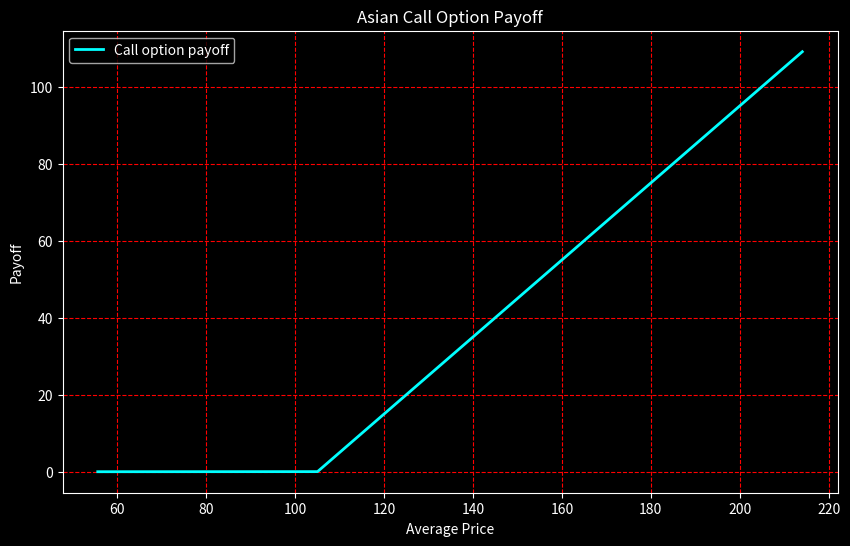
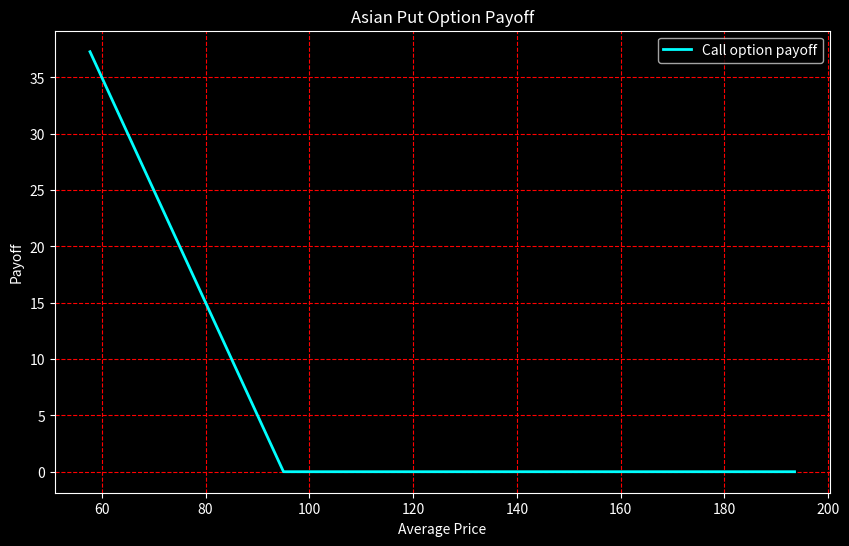

Write Python code to recreate these figures, in order.
import numpy as np
import pandas as pd
import matplotlib.pyplot as plt
import os 

foldername='Results'
if os.path.exists(foldername):
    pass
else:
    os.makedirs(foldername)
X=np.array([[1,2,3],[4,5,6],[7,8,9]])
x=np.array([1,2,3,3,3,4,5,6,7,8,9,2,3,4,5,6])


# Define paramters and monte carlo simulaotr with pricing fucntion fpr asian options 

s0=100
k=np.linspace(80,120,5)
r=0.05
sigma=0.3
t=np.linspace(1,2,5)
nofsteps=100
noofpaths=10000
Data = pd.DataFrame(columns = range(len(t)), index = range(len(k)))
Data.index.name='Strikes'
Data.columns.name='Maturities'

def monte_carlo_asian(s0,k,r,sigma,t,nofsteps,noofpaths,type):
    Results={}
    price = 0
    payoff = 0
    type=type.lower()
    dt=t/nofsteps
    stock=np.zeros((noofpaths,nofsteps+1))
    stock[:,0]=s0
    z=np.random.normal(0,1,(noofpaths,nofsteps))
    time=np.zeros(nofsteps+1)
    for i in range(nofsteps):
        z[:,i]=(z[:,i]-np.mean(z[:,i]))/np.std(z[:,i],ddof=1)
        stock[:,i+1]=stock[:,i] + stock[:,i]*r*dt + stock[:,i]*sigma*z[:,i]*np.sqrt(dt)  
        time[i+1]=time[i]+dt
    Results['stock']=stock
    Results['time']=time
    Results['terminal']=stock[:,-1]
    Results['average']=np.mean(stock,axis=1)
    
    if type=='call':
        price = np.exp(-r*t)*np.mean(np.maximum(Results['average']-k,0))
        payoff = np.maximum(Results['average']-k,0)
    if type=='put':
        price = np.exp(-r*t)*np.mean(np.maximum(k-Results['average'],0))
        payoff = np.maximum(k-Results['average'],0)
    Results['price']=price
    Results['payoff']=payoff
    return Results



# Generatig the data for the given set fo strikes and maturities and getting call prices
for i in range(len(k)):
    for j in range(len(t)):
        result=monte_carlo_asian(s0,k[i],r,sigma,t[j],nofsteps,noofpaths,'call')
        Data.iloc[i,j]=result['price']  
Data.to_csv('Results/Asian_call_prices.csv')

# plots for the given set of strikes and maturities
call = monte_carlo_asian(s0,105,r,sigma,1,nofsteps,noofpaths,'call')
put = monte_carlo_asian(s0,95,r,sigma,1,nofsteps,noofpaths,'put')

# plotting the payoff for the asian optin for call and puts for the given set of strikes and matrutities 
plt.style.use('dark_background')
plt.figure(figsize=(10,6))
plt.plot(np.unique(call['average']),np.sort(call['payoff']),color='cyan',label='Call option payoff',linewidth=2)
plt.xlabel('Average Price')
plt.ylabel('Payoff')
plt.title('Asian Call Option Payoff')
plt.legend()
plt.grid(color='red',linestyle='--')


plt.style.use('dark_background')
plt.figure(figsize=(10,6))
plt.plot(np.unique(put['average']) , np.maximum(95-np.unique(put['average']),0),color='cyan',label='Call option payoff',linewidth=2)
plt.xlabel('Average Price')
plt.ylabel('Payoff')
plt.title('Asian Put Option Payoff')
plt.legend()
plt.grid(color='red',linestyle='--')

